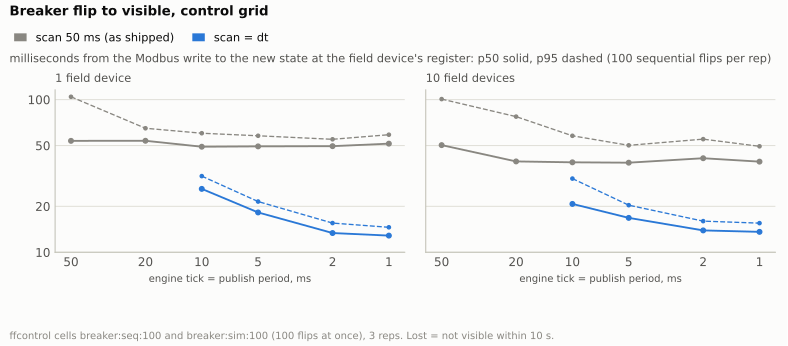

Data behind this chart, as committed beside it:
devices, device scan, dt ms, reps, flips (seq), p50 ms, p95 ms, seq flips not seen, sim flips lost
1, scan 50 ms (as shipped), 50, 3, 300, 53.7, 104.3, 0, 0 of 300
1, scan 50 ms (as shipped), 20, 3, 300, 53.7, 64.9, 0, 0 of 300
1, scan 50 ms (as shipped), 10, 3, 300, 49.1, 60.2, 0, 0 of 300
1, scan 50 ms (as shipped), 5, 3, 300, 49.4, 57.9, 0, 0 of 300
1, scan 50 ms (as shipped), 2, 3, 300, 49.5, 54.9, 0, 0 of 300
1, scan 50 ms (as shipped), 1, 3, 300, 51.5, 58.9, 0, 0 of 300
1, scan = dt, 10, 3, 300, 26.0, 31.5, 0, 0 of 300
1, scan = dt, 5, 3, 300, 18.2, 21.5, 0, 0 of 300
1, scan = dt, 2, 3, 300, 13.4, 15.5, 0, 0 of 300
1, scan = dt, 1, 3, 300, 12.9, 14.6, 0, 0 of 300
10, scan 50 ms (as shipped), 50, 3, 300, 50.3, 100.8, 0, 0 of 300
10, scan 50 ms (as shipped), 20, 3, 300, 39.4, 77.3, 0, 0 of 300
10, scan 50 ms (as shipped), 10, 3, 300, 38.8, 57.9, 0, 0 of 300
10, scan 50 ms (as shipped), 5, 3, 300, 38.6, 50.2, 0, 0 of 300
10, scan 50 ms (as shipped), 2, 3, 300, 41.3, 55.1, 0, 0 of 300
10, scan 50 ms (as shipped), 1, 3, 300, 39.2, 49.4, 0, 0 of 300
10, scan = dt, 10, 3, 300, 20.7, 30.4, 0, 0 of 300
10, scan = dt, 5, 3, 300, 16.8, 20.4, 0, 0 of 300
10, scan = dt, 2, 3, 300, 13.9, 16.0, 0, 0 of 300
10, scan = dt, 1, 3, 300, 13.6, 15.5, 0, 0 of 300
